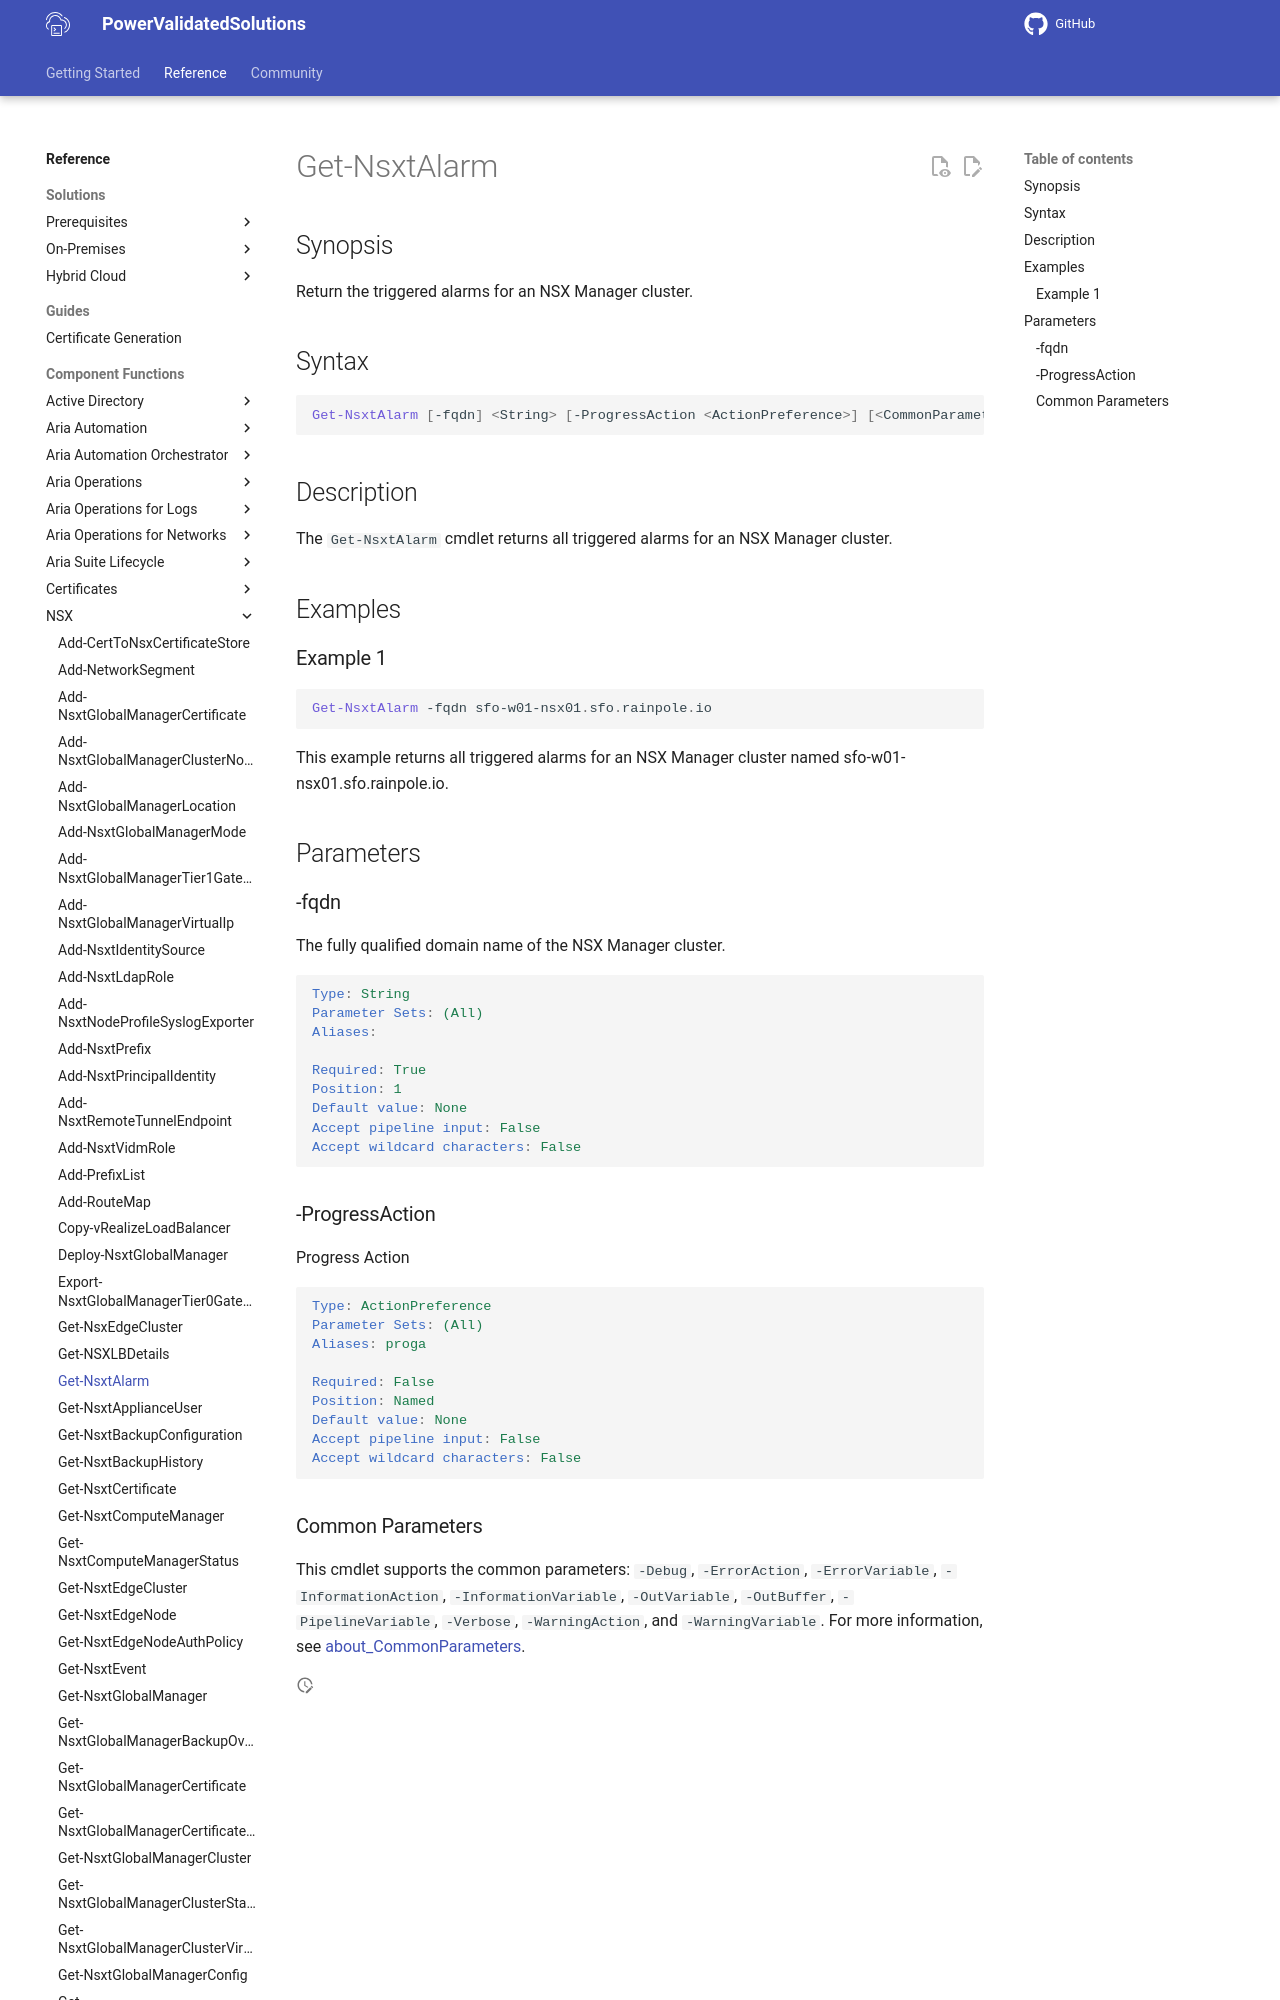

repository: vmware/power-validated-solutions-for-cloud-foundation · page: documentation/functions/nsx/Get-NsxtAlarm/index.html · generator: mkdocs

# Get-NsxtAlarm

## Synopsis

Return the triggered alarms for an NSX Manager cluster.

## Syntax

```powershell
Get-NsxtAlarm [-fqdn] <String> [-ProgressAction <ActionPreference>] [<CommonParameters>]
```

## Description

The `Get-NsxtAlarm` cmdlet returns all triggered alarms for an NSX Manager cluster.

## Examples
